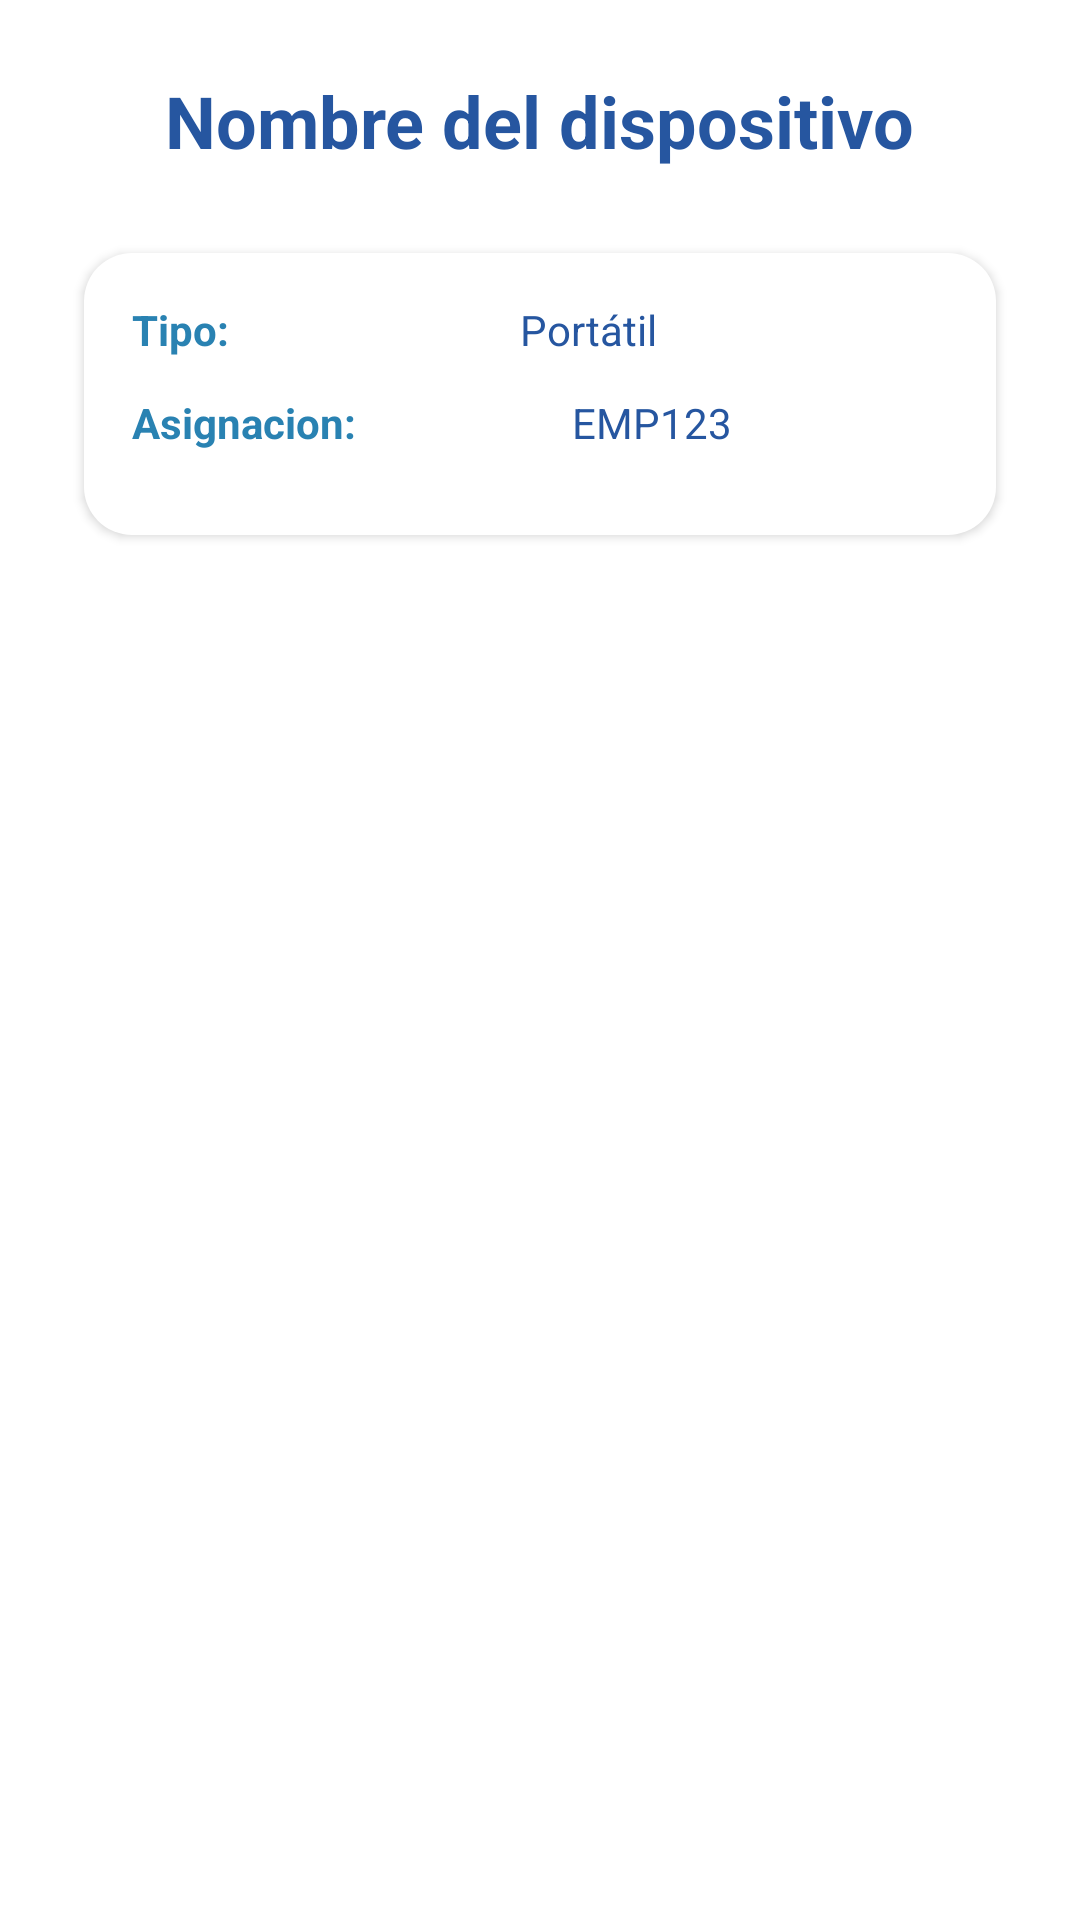

Produce the Android XML layout that renders to this screen, including the resource entries it uses.
<!-- AndroidManifest.xml: application theme Theme.FlowIT -->
<!-- res/layout/view_detalles_dispositivo.xml -->
<?xml version="1.0" encoding="utf-8"?>
<ScrollView
    xmlns:android="http://schemas.android.com/apk/res/android"
    android:layout_width="match_parent"
    android:layout_height="match_parent"
    android:background="@color/white">

    <LinearLayout
        android:layout_width="match_parent"
        android:layout_height="wrap_content"
        android:orientation="vertical"
        android:padding="24dp"
        android:gravity="center_horizontal">

        
        <TextView
            android:id="@+id/tvTituloDetalles"
            android:layout_width="wrap_content"
            android:layout_height="wrap_content"
            android:text="Nombre del dispositivo"
            android:textSize="24sp"
            android:textStyle="bold"
            android:textColor="@color/flowit_azul_oscuro"
            android:layout_marginBottom="24dp" />

        
        <LinearLayout
            android:layout_width="match_parent"
            android:layout_height="wrap_content"
            android:orientation="vertical"
            android:padding="16dp"
            android:layout_marginBottom="24dp"
            android:elevation="2dp"
            android:backgroundTint="@android:color/white"
            android:layout_margin="4dp"
            android:clipToPadding="false"
            android:background="@drawable/bg_card_white_rounded">

            
            <LinearLayout
                android:layout_width="match_parent"
                android:layout_height="wrap_content"
                android:orientation="horizontal"
                android:layout_marginBottom="12dp">

                <TextView
                    android:layout_width="wrap_content"
                    android:layout_height="wrap_content"
                    android:text="Tipo:"
                    android:textColor="@color/flowit_azul_intermedio"
                    android:textStyle="bold"
                    android:layout_weight="1" />

                <TextView
                    android:id="@+id/tvDetalleTipo"
                    android:layout_width="wrap_content"
                    android:layout_height="wrap_content"
                    android:text="Portátil"
                    android:layout_weight="1"
                    android:textColor="@color/flowit_azul_oscuro" />
            </LinearLayout>

            <LinearLayout
                android:layout_width="match_parent"
                android:layout_height="wrap_content"
                android:orientation="horizontal"
                android:layout_marginBottom="12dp">

                <TextView
                    android:layout_width="wrap_content"
                    android:layout_height="wrap_content"
                    android:text="Asignacion:"
                    android:textColor="@color/flowit_azul_intermedio"
                    android:textStyle="bold"
                    android:layout_weight="1" />

                <TextView
                    android:id="@+id/tvDetalleAsignacion"
                    android:layout_width="wrap_content"
                    android:layout_height="wrap_content"
                    android:text="EMP123"
                    android:layout_weight="1"
                    android:textColor="@color/flowit_azul_oscuro" />
            </LinearLayout>

            

        </LinearLayout>

    </LinearLayout>
</ScrollView>
<!-- resources referenced by this layout -->
<resources>
  <color name="flowit_azul_intermedio">#2982B2</color>
  <color name="flowit_azul_oscuro">#2656A0</color>
  <color name="white">#FFFFFFFF</color>
  <!-- drawable bg_card_white_rounded (drawable) -->
  <shape xmlns:android="http://schemas.android.com/apk/res/android"
      android:shape="rectangle">
      <solid android:color="#E0F4FB" />
      <corners android:radius="16dp" />
  </shape>
  <style name="Theme.FlowIT" parent="Base.Theme.FlowIT">
          <item name="colorControlHighlight">@android:color/transparent</item>
      </style>
  <style name="Base.Theme.FlowIT" parent="Theme.Material3.DayNight.NoActionBar">
          
          <item name="materialThemeOverlay">@style/ThemeOverlay.Material3.NoRipple</item>
          
      </style>
  <style name="ThemeOverlay.Material3.NoRipple" parent="">
          <item name="colorControlHighlight">@android:color/transparent</item>
      </style>
</resources>
